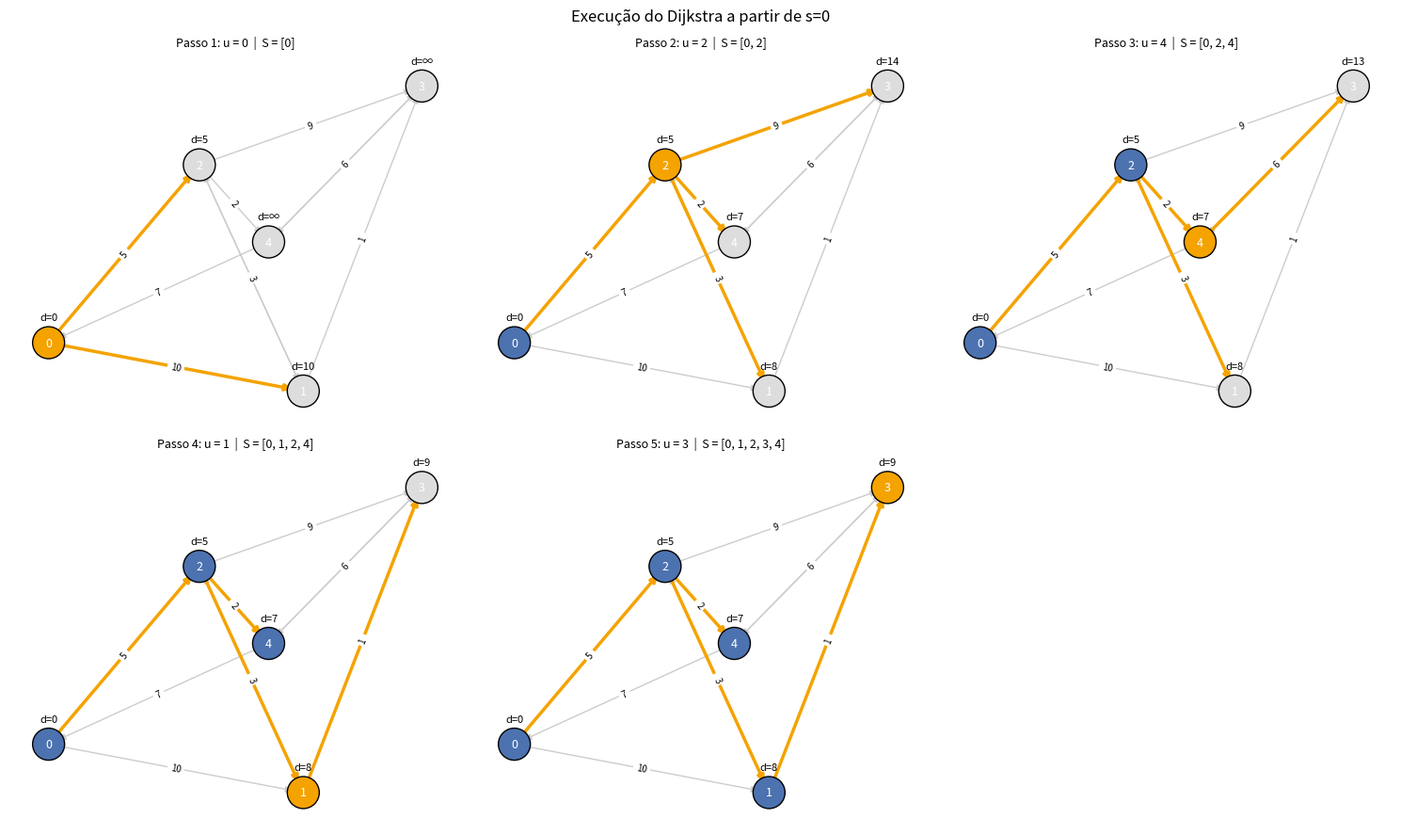

Write Python code to recreate this figure.
"""
Demonstração passo a passo do algoritmo de Dijkstra (CLRS),
com instrumentação do conjunto S e visualização gráfica de cada iteração.

Estrutura fiel ao pseudocódigo:
    INITIALIZE-SINGLE-SOURCE(G,s)
    S = vazio ; Q = G.V
    enquanto Q != vazio:
        u = EXTRACT-MIN(Q)
        S = S U {u}
        para v em G.Adj[u]: RELAX(u,v,w)
"""

import math
from heapq import heappush, heappop

import matplotlib.pyplot as plt
import networkx as nx


# ----------------------------------------------------------------------
# 1. Algoritmo instrumentado: em vez de só calcular o resultado final,
#    guarda um "snapshot" do estado (S, Q, d, pai) a cada iteração.
# ----------------------------------------------------------------------

def inicializa(G, s):
    V = [{'id': i, 'pai': None, 'custo': math.inf} for i in range(len(G))]
    V[s]['custo'] = 0
    return V


def relaxa(u, v, w):
    custo_relaxado = u['custo'] + w(u['id'], v['id'])
    if v['custo'] > custo_relaxado:
        v['custo'] = custo_relaxado
        v['pai'] = u['id']
        return True
    return False


def dijkstra(G, w, s):
    V = inicializa(G, s)
    S = set()
    Q = [(0, s)]           # push por id, não pelo dict
    historico = []
    while Q:
      custo_u, u_id = heappop(Q)
      if u_id not in S:    
         S.add(u_id)
         u = V[u_id]
         for v_id in G[u_id]:
            v = V[v_id]
            if v_id not in S and relaxa(u, v, w):
               heappush(Q, (v['custo'], v_id))

         historico.append({
                'u': u_id,
                'S': set(S),
                'd': [x['custo'] for x in V],
                'pai': [x['pai'] for x in V],
            })
    return V, historico


def dijkstra_instrumentado(G, w, s):
    """
    Executa Dijkstra e retorna (V_final, historico), onde historico é uma
    lista de snapshots, um por vértice extraído, contendo:
        {'u': id extraído, 'S': set já finalizado (após incluir u),
         'd': lista de custos correntes, 'pai': lista de pais correntes,
         'relaxados': lista de (v_id, melhorou?) tentados nesta iteração}
    """
    V = inicializa(G, s)
    S = set()
    Q = [(0, s)]
    historico = []

    while Q:
        custo_u, u_id = heappop(Q)
        if u_id in S:
            continue  # entrada obsoleta (lazy deletion, sem decrease-key)
        S.add(u_id)
        u = V[u_id]

        relaxados = []
        for v_id in G[u_id]:
            v = V[v_id]
            if v_id in S:
                continue
            melhorou = relaxa(u, v, w)
            if melhorou:
                heappush(Q, (v['custo'], v_id))
            relaxados.append((v_id, melhorou))

            historico.append({
                'u': u_id,
                'S': set(S),
                'd': [x['custo'] for x in V],
                'pai': [x['pai'] for x in V],
                'relaxados': relaxados,
            })

    return V, historico


# ----------------------------------------------------------------------
# 2. Visualização textual (tabela no terminal, a cada iteração)
# ----------------------------------------------------------------------

def imprime_passo(passo_num, snap, n):
    u = snap['u']
    print(f"\n--- Iteração {passo_num}: extraído u = {u} ---")
    print(f"S = {sorted(snap['S'])}")
    #for v_id, melhorou in snap['relaxados']:
    #    status = "melhorou" if melhorou else "sem alteração"
    #    print(f"  relaxa({u} -> {v_id}): {status}")
    print("id | d   | pai")
    for i in range(n):
        d = snap['d'][i]
        d_str = "inf" if d == math.inf else str(d)
        print(f" {i}  | {d_str:>3} | {snap['pai'][i]}")


# ----------------------------------------------------------------------
# 3. Visualização gráfica (um painel por iteração, com networkx)
# ----------------------------------------------------------------------

def desenha_grafo(ax, G_nx, pos, pesos, snap, s, n, passo_num):
    S = snap['S']
    u_id = snap['u']
    d = snap['d']
    pai = snap['pai']

    cores = []
    for i in range(n):
        if i == u_id:
            cores.append('#f4a300')       # laranja: vértice recém-finalizado
        elif i in S:
            cores.append('#4c72b0')       # azul: já em S (finalizado antes)
        else:
            cores.append('#dddddd')       # cinza claro: ainda em Q

    # arestas da árvore de caminhos mínimos construída até agora
    arestas_arvore = [(pai[i], i) for i in range(n) if pai[i] is not None]

    nx.draw_networkx_edges(G_nx, pos, ax=ax, edge_color='#cccccc', arrows=True)
    nx.draw_networkx_edges(G_nx, pos, ax=ax, edgelist=arestas_arvore,
                            edge_color='#f4a300', width=2.5, arrows=True)
    nx.draw_networkx_labels(G_nx, pos, ax=ax, font_size=9, font_color='white')
    nx.draw_networkx_nodes(G_nx, pos, ax=ax, node_color=cores,
                            node_size=600, edgecolors='black')
    nx.draw_networkx_edge_labels(G_nx, pos, ax=ax, edge_labels=pesos, font_size=7)

    labels_d = {i: ("∞" if d[i] == math.inf else str(d[i])) for i in range(n)}
    pos_labels = {i: (x, y + 0.14) for i, (x, y) in pos.items()}
    for i in range(n):
        ax.text(pos_labels[i][0], pos_labels[i][1], f"d={labels_d[i]}",
                ha='center', fontsize=8)

    titulo = f"Passo {passo_num}: u = {u_id}  |  S = {sorted(S)}"
    ax.set_title(titulo, fontsize=9)
    ax.axis('off')


def visualiza_execucao(G, w, s, historico, arquivo_saida="dijkstra_passos.png"):
    n = len(G)
    G_nx = nx.DiGraph()
    G_nx.add_nodes_from(range(n))
    pesos = {}
    for u in range(n):
        for v in G[u]:
            peso = w(u, v)
            G_nx.add_edge(u, v, weight=peso)
            pesos[(u, v)] = peso

    pos = nx.spring_layout(G_nx, seed=42)

    n_passos = len(historico)
    ncols = min(3, n_passos)
    nrows = math.ceil(n_passos / ncols)
    fig, axes = plt.subplots(nrows, ncols, figsize=(5 * ncols, 4.5 * nrows))
    axes = axes.flatten() if n_passos > 1 else [axes]

    for i, snap in enumerate(historico):
        desenha_grafo(axes[i], G_nx, pos, pesos, snap, s, n, i + 1)

    for j in range(len(historico), len(axes)):
        axes[j].axis('off')

    fig.suptitle(f"Execução do Dijkstra a partir de s={s}", fontsize=12)
    fig.tight_layout()
    fig.savefig(arquivo_saida, dpi=150, bbox_inches='tight')
    print(f"\nFigura salva em: {arquivo_saida}")


# ----------------------------------------------------------------------
# 4. Exemplo mínimo (o mesmo grafo usado na explicação anterior)
# ----------------------------------------------------------------------

if __name__ == "__main__":
    # G[u] = lista de vizinhos de u (grafo dirigido)
    G = {
        0: [1,2],
        1: [2,3],
        2: [4,3,1],
        3: [4],
        4: [0,3],
    }
    pesos_arestas = {
        (0, 1): 10,
        (0, 2): 5,
        (1, 2): 2,
        (1, 3): 1,
        (2, 1): 3,
        (2, 3): 9,
        (2, 4): 2,
        (3, 4): 4,
        (4, 0): 7,
        (4, 3): 6
        
    }

    def w(u_id, v_id):
        return pesos_arestas[(u_id, v_id)]

    s = 0
    V_final, historico = dijkstra(G, w, s)

    print("=" * 50)
    print("EXECUÇÃO PASSO A PASSO")
    print("=" * 50)
    for i, snap in enumerate(historico):
        imprime_passo(i + 1, snap, len(G))

    print("\n" + "=" * 50)
    print("RESULTADO FINAL")
    print("=" * 50)
    for v in V_final:
        d = "inf" if v['custo'] == math.inf else v['custo']
        print(f"  vértice {v['id']}: d={d}, pai={v['pai']}")

    visualiza_execucao(G, w, s, historico,
                        arquivo_saida="dijkstra_passos.png")
